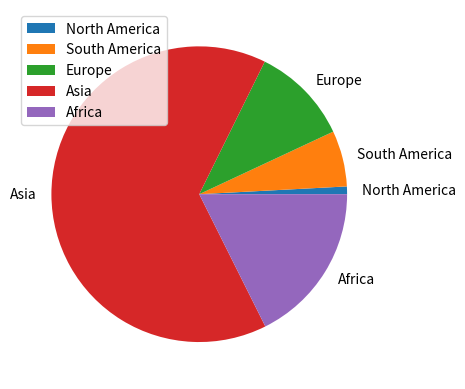

Write the Python code that produced this figure.
from matplotlib import pyplot as plt

continents = ["North America", "South America", "Europe", "Asia", "Africa"]
population = [57900000, 422000000, 741000000, 4463000000, 1216000000]
plt.pie(population, labels=continents)
plt.legend(continents)
plt.show()